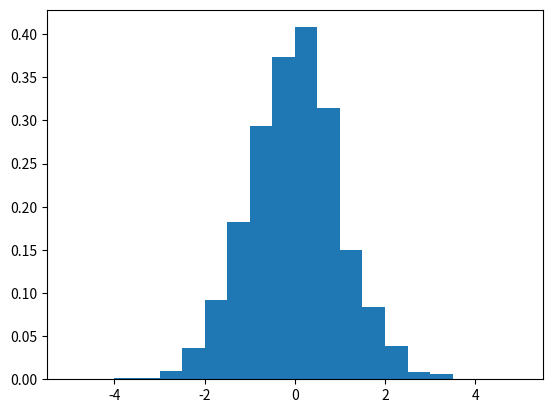
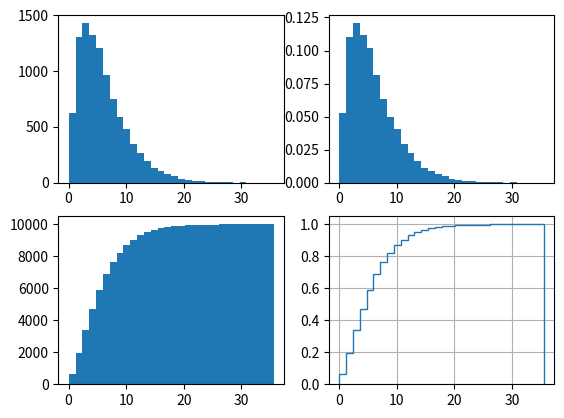

Recreate these plots in Python, in order.
import numpy as np
import matplotlib.pyplot as plt
print("holi")
print("inicio del programa")
import time

'''definicion para cerrar la venta en un t especifico'''

def close_ventana():
    plt.close()

fig = plt.figure()
timer = fig.canvas.new_timer(interval = 3000) #creating a timer object and setting an interval of 3000 milliseconds
timer.add_callback(close_ventana)

#creamos el vector de la distribucion normal
x=np.random.normal(size=1000)
#llamamos la funcion histograma para plotear, normed ->deprecated
plt.hist(x, density=True, bins=np.linspace(-5,5,21))# 21 es por que siempre se necesita para cada barra dos puntos, al final, n+1, n=barras

y=np.random.gamma(2,3, 10000)
plt.figure()
plt.subplot(221)
plt.hist(y,bins=30)
plt.subplot(222)
plt.hist(y,bins=30, density=True)
plt.subplot(223)
plt.hist(y,bins=30, cumulative=30)
plt.subplot(224)
plt.hist(y,bins=30, density=True, cumulative=True, histtype="step")




plt.grid(True)
timer.start()
plt.show()


































